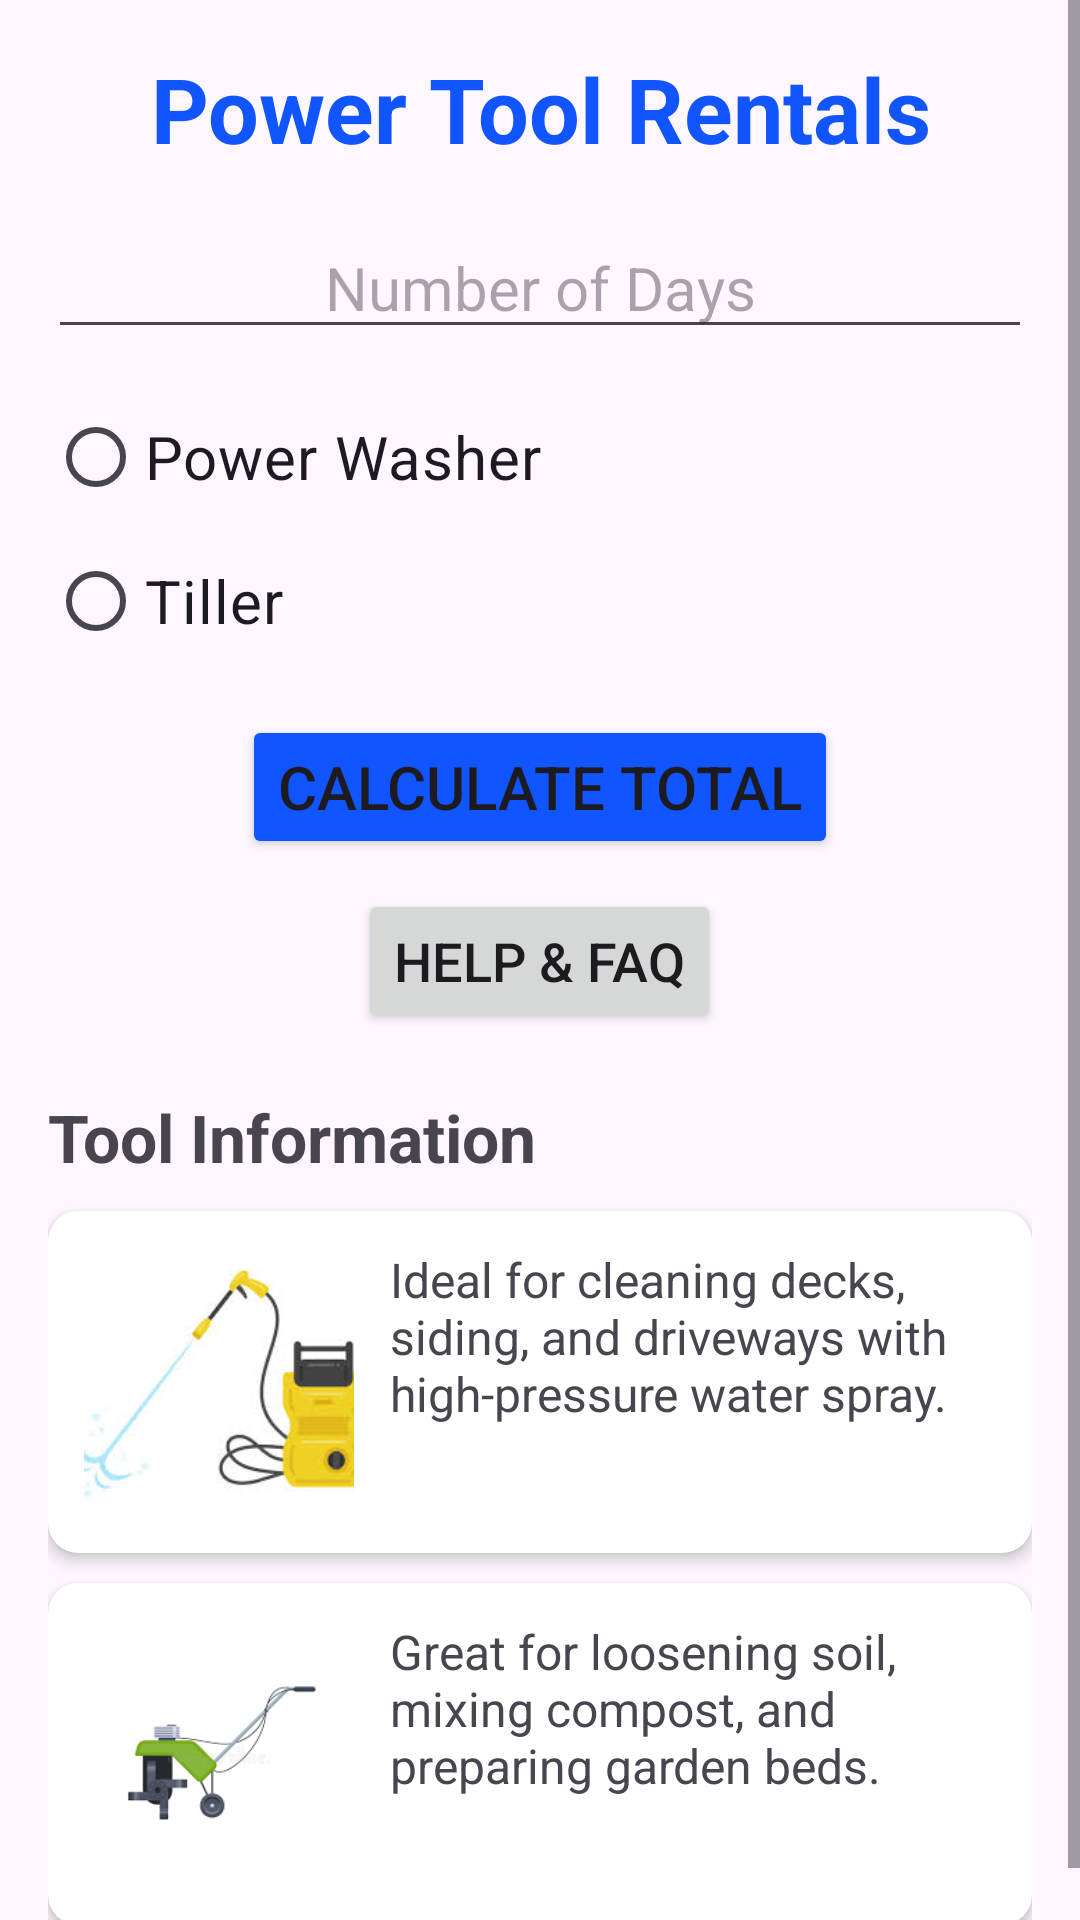

This screen was rendered from an Android layout file. Write that file and the resources it references.
<!-- AndroidManifest.xml: application theme Theme.PowerToolRental -->
<!-- res/layout/activity_main.xml -->
<?xml version="1.0" encoding="utf-8"?>
<ScrollView xmlns:android="http://schemas.android.com/apk/res/android"
    xmlns:app="http://schemas.android.com/apk/res-auto"
    xmlns:tools="http://schemas.android.com/tools"
    android:layout_width="match_parent"
    android:layout_height="match_parent"
    tools:context=".MainActivity">

    <LinearLayout
        android:id="@+id/main"
        android:layout_width="match_parent"
        android:layout_height="wrap_content"
        android:orientation="vertical"
        android:padding="16dp">

        <TextView
            android:id="@+id/tvTitle"
            android:layout_width="match_parent"
            android:layout_height="wrap_content"
            android:gravity="center"
            android:text="@string/tvTitle"
            android:textColor="#1155FF"
            android:textSize="30sp"
            android:textStyle="bold" />

        <EditText
            android:id="@+id/tvDays"
            android:layout_width="match_parent"
            android:layout_height="wrap_content"
            android:layout_marginTop="16dp"
            android:ems="10"
            android:gravity="center"
            android:hint="@string/hint"
            android:inputType="number"
            android:textSize="20sp" />

        <RadioGroup
            android:id="@+id/rgTools"
            android:layout_width="match_parent"
            android:layout_height="wrap_content"
            android:layout_marginTop="12dp">

            <RadioButton
                android:id="@+id/rbWasher"
                android:layout_width="match_parent"
                android:layout_height="wrap_content"
                android:text="@string/rbWasher"
                android:textSize="20sp" />

            <RadioButton
                android:id="@+id/rbTiller"
                android:layout_width="match_parent"
                android:layout_height="wrap_content"
                android:text="@string/rbTiller"
                android:textSize="20sp" />
        </RadioGroup>

        <Button
            android:id="@+id/btCalculate"
            android:layout_width="wrap_content"
            android:layout_height="wrap_content"
            android:layout_gravity="center_horizontal"
            android:layout_marginTop="14dp"
            android:backgroundTint="#1155FF"
            android:text="@string/btCalculate"
            android:textSize="20sp" />

        <Button
            android:id="@+id/btHelp"
            android:layout_width="wrap_content"
            android:layout_height="wrap_content"
            android:layout_gravity="center_horizontal"
            android:layout_marginTop="10dp"
            android:text="@string/btHelp"
            android:textSize="18sp" />

        <TextView
            android:id="@+id/tvToolInfoTitle"
            android:layout_width="match_parent"
            android:layout_height="wrap_content"
            android:layout_marginTop="20dp"
            android:text="@string/tool_info_title"
            android:textSize="22sp"
            android:textStyle="bold" />

        <androidx.cardview.widget.CardView
            android:layout_width="match_parent"
            android:layout_height="wrap_content"
            android:layout_marginTop="10dp"
            app:cardCornerRadius="10dp"
            app:cardElevation="3dp">

            <LinearLayout
                android:layout_width="match_parent"
                android:layout_height="wrap_content"
                android:orientation="horizontal"
                android:padding="12dp">

                <ImageView
                    android:id="@+id/ivWasher"
                    android:layout_width="90dp"
                    android:layout_height="90dp"
                    android:contentDescription="@string/washer_image_desc"
                    android:scaleType="centerCrop"
                    android:src="@drawable/power_washer" />

                <TextView
                    android:id="@+id/tvWasherInfo"
                    android:layout_width="0dp"
                    android:layout_height="wrap_content"
                    android:layout_marginStart="12dp"
                    android:layout_weight="1"
                    android:text="@string/washer_description"
                    android:textSize="16sp" />
            </LinearLayout>
        </androidx.cardview.widget.CardView>

        <androidx.cardview.widget.CardView
            android:layout_width="match_parent"
            android:layout_height="wrap_content"
            android:layout_marginTop="10dp"
            app:cardCornerRadius="10dp"
            app:cardElevation="3dp">

            <LinearLayout
                android:layout_width="match_parent"
                android:layout_height="wrap_content"
                android:orientation="horizontal"
                android:padding="12dp">

                <ImageView
                    android:id="@+id/ivTiller"
                    android:layout_width="90dp"
                    android:layout_height="90dp"
                    android:contentDescription="@string/tiller_image_desc"
                    android:scaleType="centerCrop"
                    android:src="@drawable/garden_tiller" />

                <TextView
                    android:id="@+id/tvTillerInfo"
                    android:layout_width="0dp"
                    android:layout_height="wrap_content"
                    android:layout_marginStart="12dp"
                    android:layout_weight="1"
                    android:text="@string/tiller_description"
                    android:textSize="16sp" />
            </LinearLayout>
        </androidx.cardview.widget.CardView>

    </LinearLayout>
</ScrollView>
<!-- resources referenced by this layout -->
<resources>
  <!-- drawable garden_tiller: png bitmap (drawable, 3427 bytes) -->
  <!-- drawable power_washer: png bitmap (drawable, 5283 bytes) -->
  <string name="btCalculate">CALCULATE TOTAL</string>
  <string name="btHelp">HELP &amp; FAQ</string>
  <string name="hint">Number of Days</string>
  <string name="rbTiller">Tiller</string>
  <string name="rbWasher">Power Washer</string>
  <string name="tiller_description">Great for loosening soil, mixing compost, and preparing garden beds.</string>
  <string name="tiller_image_desc">Tiller image</string>
  <string name="tool_info_title">Tool Information</string>
  <string name="tvTitle">Power Tool Rentals</string>
  <string name="washer_description">Ideal for cleaning decks, siding, and driveways with high-pressure water spray.</string>
  <string name="washer_image_desc">Power washer image</string>
  <style name="Theme.PowerToolRental" parent="Base.Theme.PowerToolRental" />
  <style name="Base.Theme.PowerToolRental" parent="Theme.Material3.DayNight">
          
          
      </style>
</resources>
